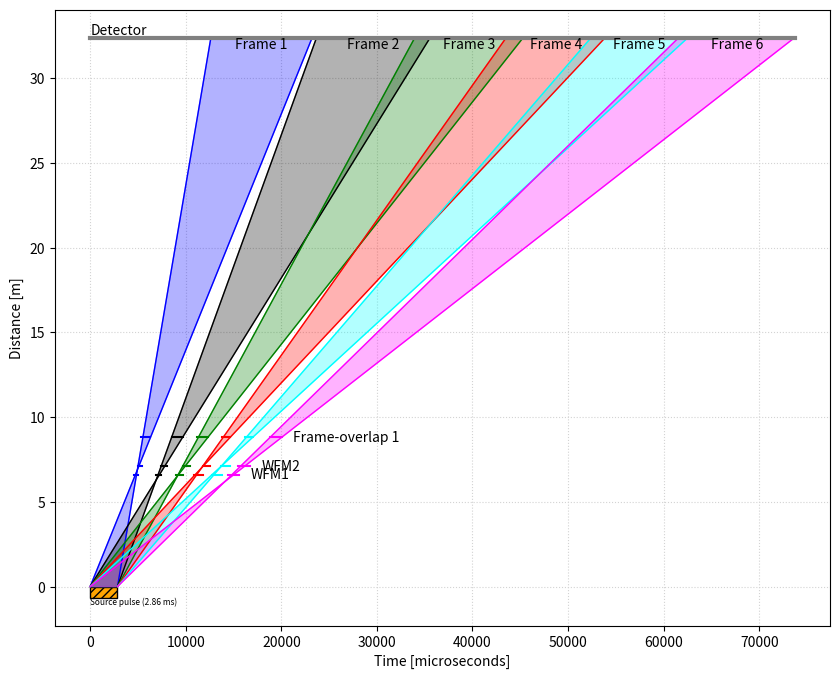

Write the Python code that produced this figure.
import numpy as np
import matplotlib.pyplot as plt
from matplotlib.patches import Rectangle


def deg_to_rad(x):
    return x * np.pi / 180.0


class Chopper:

    def __init__(self, frequency=0, openings=None, distance=0, phase=0,
                 unit="rad", name=""):
        # openings is list. First entry is start angle of the first cut-out
        # second entry is end angle of first cut-out, etc.
        self.frequency = frequency
        self.openings = openings
        self.omega = 2.0 * np.pi * frequency
        self.distance = distance
        self.phase = phase
        if unit == "deg":
            self.openings = deg_to_rad(self.openings)
            self.phase = deg_to_rad(self.phase)
        self.name = name





choppers = []



choppers.append(Chopper(frequency=70,
                        openings=np.array([83.71, 94.7, 140.49, 155.79,
                                            193.26, 212.56, 242.32, 265.33,
                                            287.91, 314.37, 330.3, 360.0]) + 15.0,
                        phase=17.2,
                        distance=6.6,
                        unit="deg",
                        name="WFM1"))

choppers.append(Chopper(frequency=70,
                        openings=np.array([65.04, 76.03, 126.1, 141.4, 182.88,
                                           202.18, 235.67, 254.97, 284.73,
                                           307.74, 330.00, 360.0]) + 15.0,
                        phase=46,
                        distance=7.1,
                        unit="deg",
                        name="WFM2"))

choppers.append(Chopper(frequency=56,
                        openings=np.array([ 74.6,  95.2, 139.6, 162.8, 194.3, 216.1, 245.3, 263.1, 294.8, 310.5, 347.2, 371.6]),
                        phase=32,
                        distance=8.8,
                        unit="deg",
                        name="Frame-overlap 1"))

# choppers.append(Chopper(frequency=28,
#                         openings=np.array([ 98.  , 134.6 , 154.  , 190.06, 206.8 , 237.01, 254.  , 280.88, 299.  , 323.56, 344.65, 373.76]),
#                         phase=20,
#                         distance=15.9,
#                         unit="deg",
#                         name="Frame-overlap 2"))

# Seconds to microseconds
microseconds = 1.0e6

# Number of frames
nframes = 6

# Length of pulse
pulse_length = 2.86e-03

# Position of detector
detector_position = 32.4

# Frame colors
colors = ['b', 'k', 'g', 'r', 'cyan', 'magenta']

# Make figure
fig, ax = plt.subplots(1, 1, figsize=(10, 8))
ax.grid(True, color='lightgray', linestyle="dotted")
ax.set_axisbelow(True)

# Plot the chopper openings
for ch in choppers:
    dist = [ch.distance, ch.distance]
    for i in range(0, len(ch.openings), 2):
        t1 = (ch.openings[i] + ch.phase) / ch.omega * microseconds
        t2 = (ch.openings[i+1] + ch.phase) / ch.omega * microseconds
        ax.plot([t1, t2], dist, color=colors[i//2])
    ax.text(t2 + (t2-t1), ch.distance, ch.name, ha="left", va="center")


# Define and draw source pulse
x0 = 0.0
x1 = pulse_length * microseconds
y0 = 0.0
y1 = 0.0
psize = detector_position/50.0
rect = Rectangle((x0, y0), x1, -psize, lw=1, fc='orange', ec='k', hatch="////")
ax.add_patch(rect)
ax.text(x0, -psize, "Source pulse (2.86 ms)", ha="left", va="top", fontsize=6)

# Now find frame boundaries and draw frames
frame_boundaries = []

for i in range(nframes):

    # Find the minimum and maximum slopes that are allowed through each frame
    slope_min = 1.0e30
    slope_max = -1.0e30
    for ch in choppers:

        # For now, ignore Wavelength band double chopper
        if len(ch.openings) == nframes * 2:

            xmin = (ch.openings[i*2] + ch.phase) / ch.omega * microseconds
            xmax = (ch.openings[i*2+1] + ch.phase) / ch.omega * microseconds
            slope1 = (ch.distance - y1) / (xmin - x1)
            slope2 = (ch.distance - y0) / (xmax - x0)

            if slope_min > slope1:
                x2 = xmin
                y2 = ch.distance
                slope_min = slope1
            if slope_max < slope2:
                x3 = xmax
                y3 = ch.distance
                slope2 = slope_max

    # Compute line equation parameters y = a*x + b
    a1 = (y3 - y0) / (x3 - x0)
    a2 = (y2 - y1) / (x2 - x1)
    b1 = y0 - a1 * x0
    b2 = y1 - a2 * x1

    y4 = detector_position
    y5 = detector_position

    # This is the frame boundaries
    x5 = (y5 - b1)/a1
    x4 = (y4 - b2)/a2
    frame_boundaries.append([x4, x5])
    ax.fill([x0, x1, x4, x5], [y0, y1, y4, y5], alpha=0.3, color=colors[i])
    ax.plot([x0, x5], [y0, y5], color=colors[i], lw=1)
    ax.plot([x1, x4], [y1, y4], color=colors[i], lw=1)
    ax.text(0.5*(x4+x5), detector_position, "Frame {}".format(i+1), ha="center", va="top")



# Plot detector location
ax.plot([0, np.amax(frame_boundaries)], [detector_position, detector_position], lw=3, color='grey')
ax.text(0.0, detector_position, "Detector", va="bottom", ha="left")

# Print results
print("The frame boundaries are:", frame_boundaries)
frame_gaps = [0.5*(frame_boundaries[i][1]+frame_boundaries[i+1][0]) for i in range(len(frame_boundaries)-1)]
print("The frame gaps are:", frame_gaps)

# Save the figure
ax.set_xlabel("Time [microseconds]")
ax.set_ylabel("Distance [m]")
fig.savefig("tof_diagram.pdf", bbox_inches="tight")
